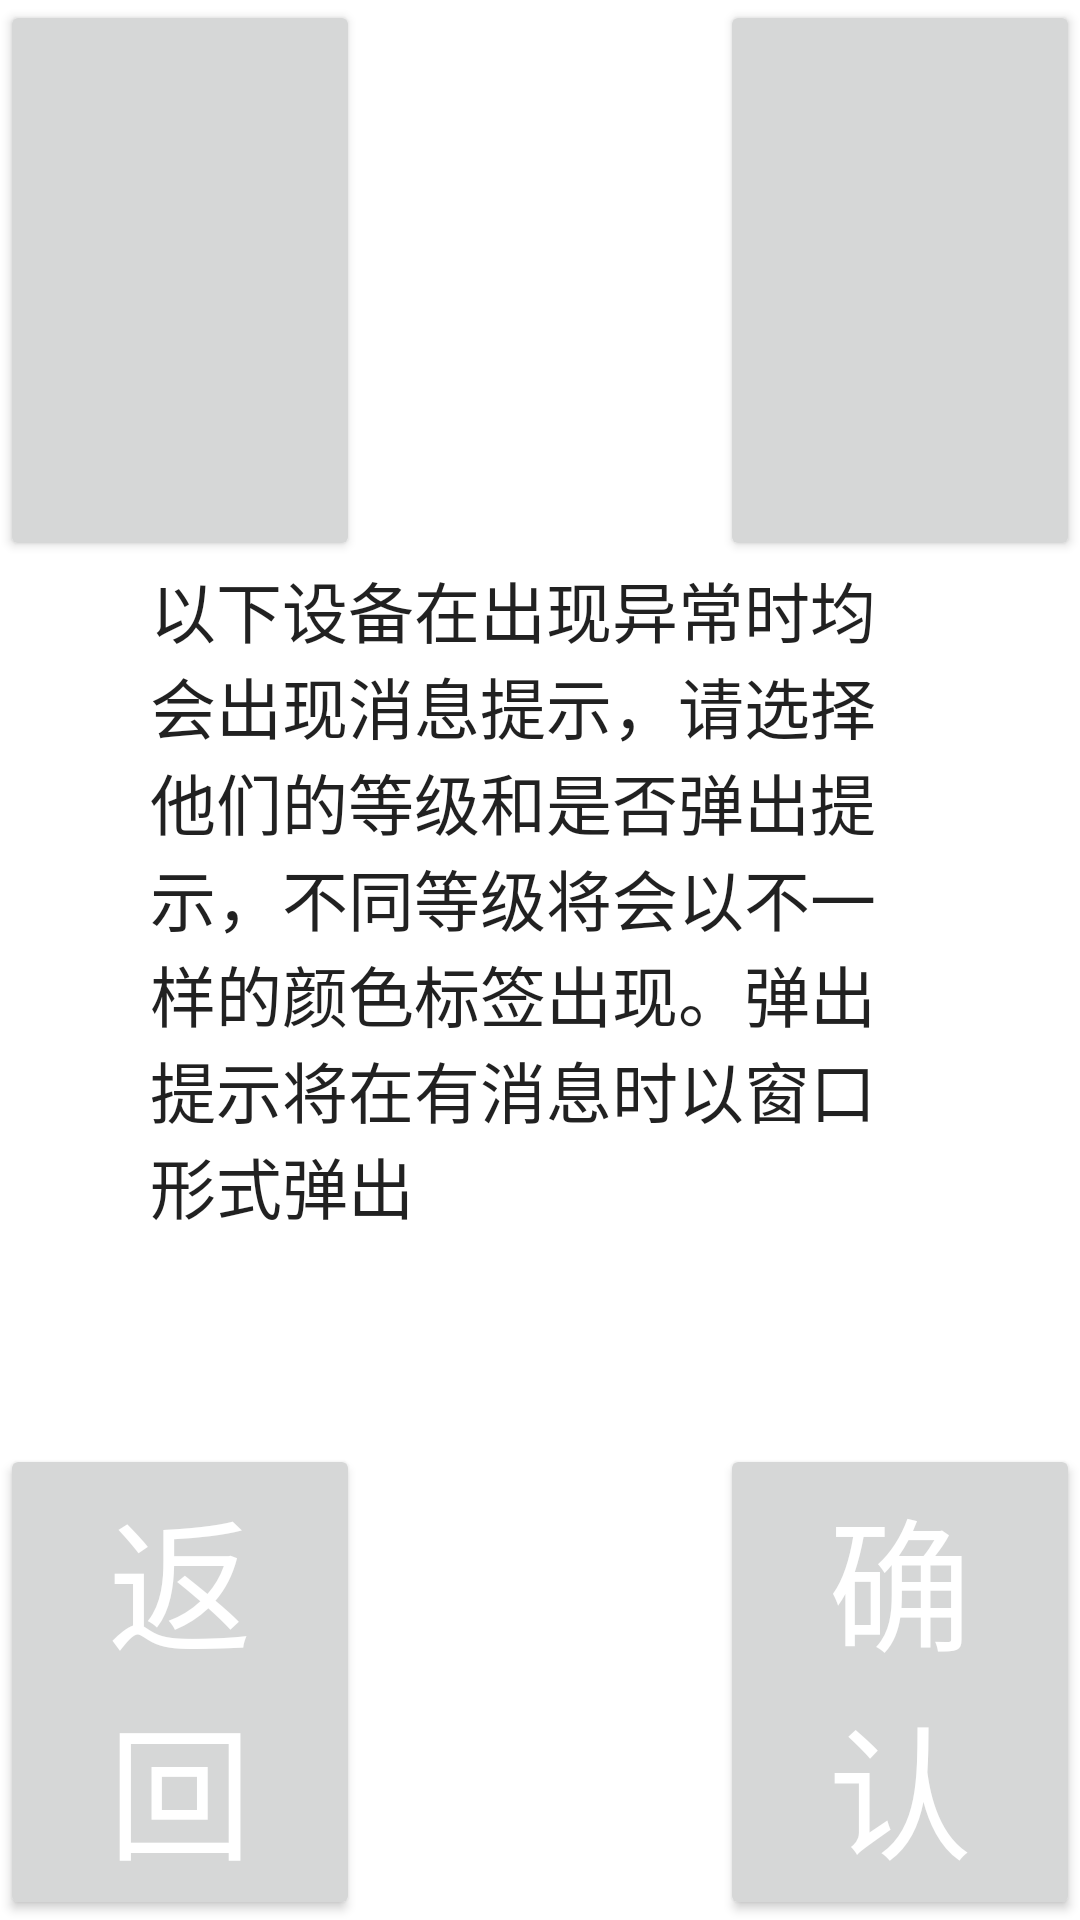

Produce the Android XML layout that renders to this screen, including the resource entries it uses.
<!-- AndroidManifest.xml: fallback theme Theme.MaterialComponents.DayNight.NoActionBar -->
<!-- res/layout/settings_message.xml -->
<?xml version="1.0" encoding="utf-8"?>
<LinearLayout xmlns:android="http://schemas.android.com/apk/res/android"
    android:layout_width="fill_parent"
    android:layout_height="fill_parent"
    android:orientation="vertical" >

    <include layout="@layout/settings_top" />

    <LinearLayout
        android:layout_width="fill_parent"
        android:layout_height="fill_parent"
        android:layout_weight="1"
        android:orientation="vertical"
        android:paddingLeft="50dp"
        android:paddingRight="50dp" >

        <TextView
            android:id="@+id/textView1"
            android:layout_width="wrap_content"
            android:layout_height="wrap_content"
            android:text="以下设备在出现异常时均会出现消息提示，请选择他们的等级和是否弹出提示，不同等级将会以不一样的颜色标签出现。弹出提示将在有消息时以窗口形式弹出"
            android:textAppearance="?android:attr/textAppearanceLarge" />

        <TableRow
            android:id="@+id/tableRow1"
            android:layout_width="match_parent"
            android:layout_height="wrap_content"
            android:layout_marginTop="30dp" >

            <TextView
                android:id="@+id/textView2"
                style="@style/setting_style"
                android:text="门厅" />

            <TextView
                android:id="@+id/textView3"
                style="@style/setting_style"
                android:text="报警器" />

            <TextView
                android:id="@+id/textView4"
                style="@style/setting_style"
                android:text="级别1" />

            <TextView
                android:id="@+id/textView5"
                style="@style/setting_style"
                android:text="弹窗" />
        </TableRow>
    </LinearLayout>

    <include layout="@layout/settings_buttom" />

</LinearLayout>
<!-- res/layout/settings_top.xml (included above) -->
<?xml version="1.0" encoding="utf-8"?>
<merge xmlns:android="http://schemas.android.com/apk/res/android"
    android:layout_width="match_parent"
    android:layout_height="match_parent"
    android:orientation="vertical" >

    <LinearLayout
        android:layout_width="fill_parent"
        android:layout_height="wrap_content"
        android:orientation="horizontal" >

        <Button
            style="@style/main_style"
            android:text="@string/main_null" />

        <TextView
            android:id="@+id/main_tv_time"
            style="@style/main_style"
            android:layout_weight="1"
            android:gravity="center"
            android:text="@string/main_tv_time" />

        <Button
            style="@style/main_style"
            android:text="@string/main_null" />
    </LinearLayout>

</merge>
<!-- res/layout/settings_buttom.xml (included above) -->
<?xml version="1.0" encoding="utf-8"?>
<merge xmlns:android="http://schemas.android.com/apk/res/android" >

    <LinearLayout
        android:layout_width="fill_parent"
        android:layout_height="wrap_content"
        android:orientation="horizontal" >

        <Button
            android:id="@+id/main_btn_back"
            style="@style/main_style"
            android:layout_weight="1"
            android:gravity="center"
            android:text="@string/main_btn_back" />

        <TextView
            android:id="@+id/main_tv_message"
            style="@style/main_style"
            android:text="@string/main_tv_message" />

        <Button
            android:id="@+id/main_btn_confirm"
            style="@style/main_style"
            android:text="@string/main_btn_confirm" />
    </LinearLayout>

</merge>
<!-- resources referenced by this layout -->
<resources>
  <string name="main_btn_back">返  回</string>
  <string name="main_btn_confirm">确  认</string>
  <string name="main_null">" "</string>
  <string name="main_tv_message">消息提示</string>
  <string name="main_tv_time">2012/9/6 23:23</string>
  <style name="main_style">
          <item name="android:layout_width">fill_parent</item>
          <item name="android:layout_height">fill_parent</item>
          <item name="android:layout_weight">1</item>
          <item name="android:gravity">center</item>
          <item name="android:textSize">48sp</item>
          <item name="android:textColor">#FFF</item>
      </style>
  <style name="setting_style">
          <item name="android:layout_width">fill_parent</item>
          <item name="android:layout_height">fill_parent</item>
          <item name="android:layout_weight">1</item>
          <item name="android:textColor">#FFFFFF</item>
          <item name="android:textSize">20sp</item>
      </style>
</resources>
